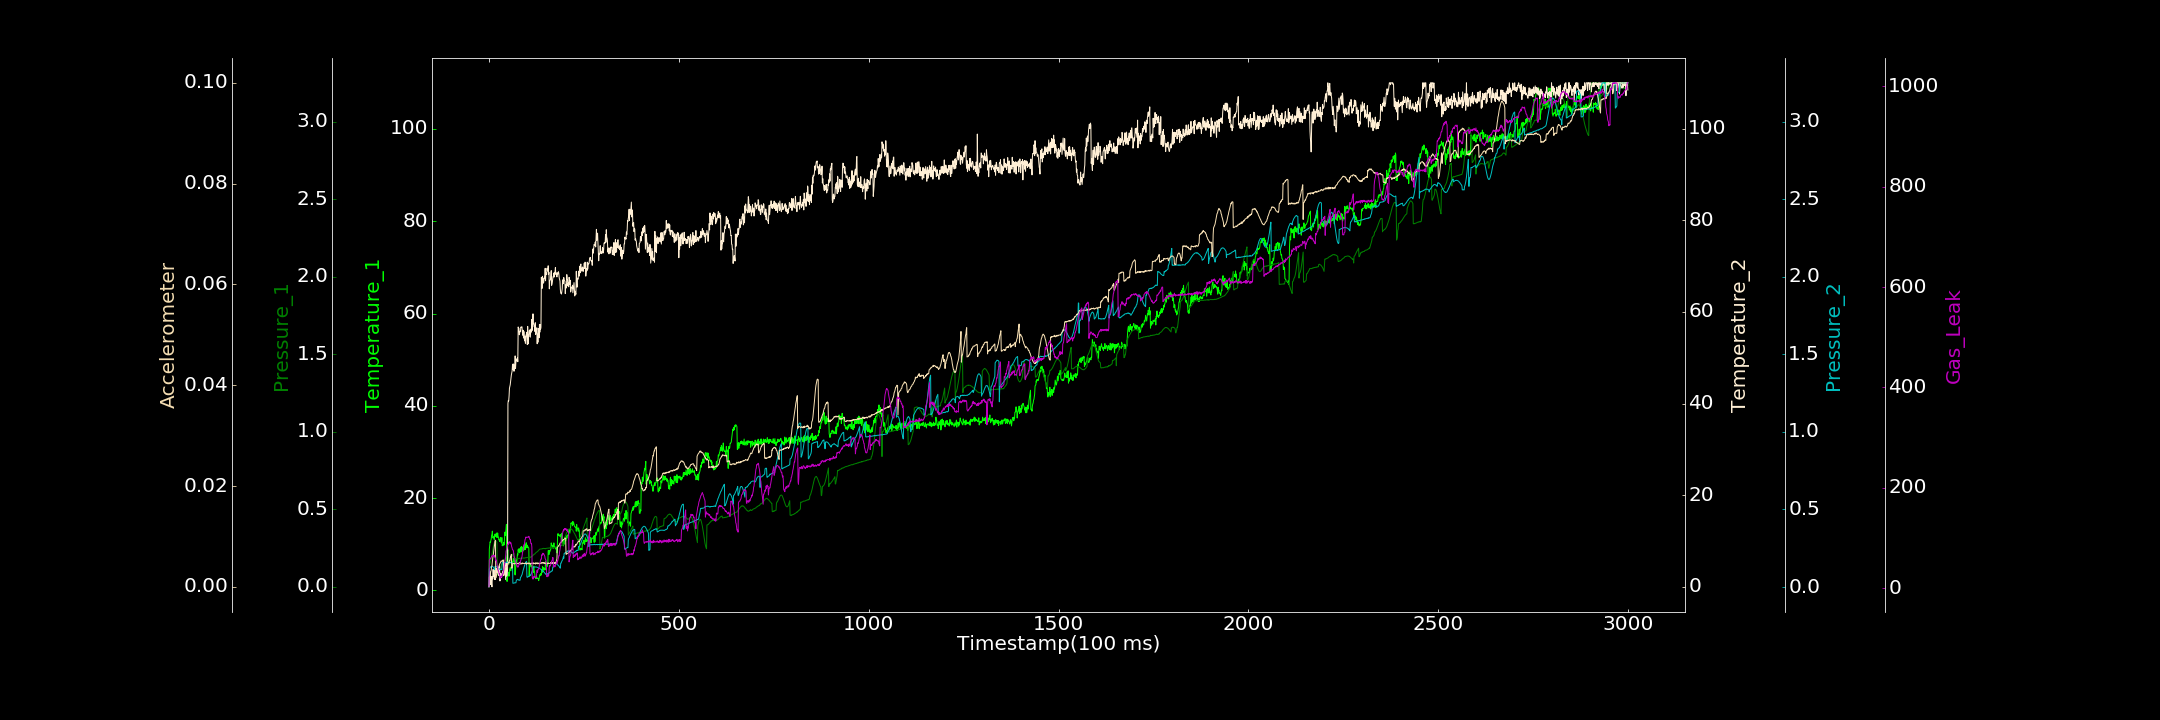

The data file committed next to this chart (first rows):
0.000000000, 0.791238851, 0.000699853, 0.069784307, 0.001402017, 0.000000000, 2.763880329
1, 8.93, 0.1377, 0.1745, 0.1167, 0.001953, 56.16
2, 9.853, 0.1434, 2.83, 0.122, 0.002026, 57.41
3, 10.54, 0.1512, 3.321, 0.1233, 0.002338, 58.27
4, 10.37, 0.16, 0.5081, 0.1282, 0.002693, 58.1
5, 10.86, 0.1715, 2.285, 0.1305, 0.003102, 60.4
6, 11.14, 0.1846, 2.24, 0.1343, 0.003338, 61.74
7, 11.92, 0.1984, 0.4928, 0.1347, 0.003945, 63.12
8, 12.2, 0.2126, 0.000000000, 0.1343, 0.004296, 64.53
9, 12.85, 0.2252, 2.259, 0.1327, 0.005001, 63.79
10, 11.46, 0.24, 1.742, 0.1328, 0.005658, 64.97
11, 11.36, 0.2535, 3.796, 0.1285, 0.006115, 65.48
12, 11.65, 0.2655, 2.589, 0.125, 0.006699, 64.36
13, 11.61, 0.2745, 2.219, 0.1218, 0.007337, 63.13
14, 11, 0.2843, 2.177, 0.1137, 0.007948, 65.27
15, 11.74, 0.2886, 1.581, 0.112, 0.008421, 62.47
16, 12.22, 0.2935, 3.985, 0.133, 0.009067, 60.46
17, 11.75, 0.298, 1.598, 0.1325, 0.009246, 60.19
18, 12.22, 0.2979, 3.267, 0.1337, 0.001762, 55.33
19, 11.89, 0.2961, 4.081, 0.1331, 0.002114, 56.04
20, 11.53, 0.2917, 3.034, 0.1316, 0.002251, 52.9
21, 12.47, 0.2875, 3.022, 0.1298, 0.002522, 49.36
22, 11.5, 0.07804, 3.452, 0.127, 0.002876, 43.88
23, 12.44, 0.08707, 3.343, 0.126, 0.003309, 42.31
24, 11.69, 0.0863, 3.003, 0.1268, 0.003541, 35.79
25, 11.59, 0.09105, 4.013, 0.1222, 0.003807, 34.85
26, 10.97, 0.09611, 2.466, 0.1207, 0.004065, 32.06
27, 11.01, 0.1001, 3.545, 0.1178, 0.004281, 27.82
28, 10.6, 0.105, 4.619, 0.1153, 0.004474, 29.01
29, 10.7, 0.1112, 1.277, 0.1142, 0.004616, 23.23
30, 11.46, 0.1168, 1.96, 0.1122, 0.004797, 19.79
31, 10.81, 0.1215, 2.961, 0.1128, 0.004921, 22.85
32, 10.46, 0.1319, 2.816, 0.1129, 0.005116, 21.7
33, 10.3, 0.1464, 2.016, 0.1149, 0.005111, 23.9
34, 11.46, 0.1462, 2.571, 0.1119, 0.005074, 22.4
35, 9.673, 0.1485, 2.648, 0.1584, 0.005082, 27.96
36, 9.929, 0.1492, 3.287, 0.1582, 0.005292, 27.58
37, 9.717, 0.1524, 3.449, 0.1577, 0.005108, 29.01
38, 10.1, 0.156, 3.475, 0.1577, 0.005326, 31.8
39, 10.42, 0.1619, 5.087, 0.1587, 0.002207, 37.03
40, 9.853, 0.1656, 4.721, 0.1602, 0.002424, 41.17
41, 11.15, 0.1719, 4.125, 0.1577, 0.002638, 48.12
42, 12.66, 0.1795, 4.632, 0.1588, 0.003796, 52.11
43, 11.89, 0.1856, 2.928, 0.1585, 0.003969, 56.09
44, 12.26, 0.1921, 1.566, 0.1592, 0.0039, 61.48
45, 13.26, 0.2017, 5.174, 0.1598, 0.00387, 73.38
46, 14.33, 0.2091, 2.328, 0.1579, 0.003958, 76.39
47, 2.083, 0.2154, 2.434, 0.1606, 0.003995, 78.16
48, 1.944, 0.2239, 2.474, 0.1594, 0.004081, 81.84
49, 3.083, 0.2298, 3.846, 0.1605, 0.004239, 85.56
50, 3.115, 0.2338, 39.98, 0.1591, 0.004458, 88.03
51, 3.313, 0.2387, 40.67, 0.159, 0.00463, 87.36
52, 3.929, 0.1471, 40.55, 0.1582, 0.004889, 91.05
53, 3.104, 0.1472, 41.64, 0.1571, 0.004783, 92.32
54, 4.38, 0.1505, 43.33, 0.157, 0.0052, 90.59
55, 4.656, 0.151, 43.76, 0.1577, 0.005239, 92.45
56, 4.971, 0.1597, 44.1, 0.1566, 0.005676, 88.5
57, 4.28, 0.1813, 44.86, 0.1583, 0.005979, 90.78
58, 4.28, 0.1855, 45.49, 0.1578, 0.006156, 90.22
59, 5.051, 0.1915, 46.24, 0.1549, 0.006435, 85.45
60, 5.966, 0.1972, 46.71, 0.1559, 0.003676, 82.07
... 2,939 more rows
